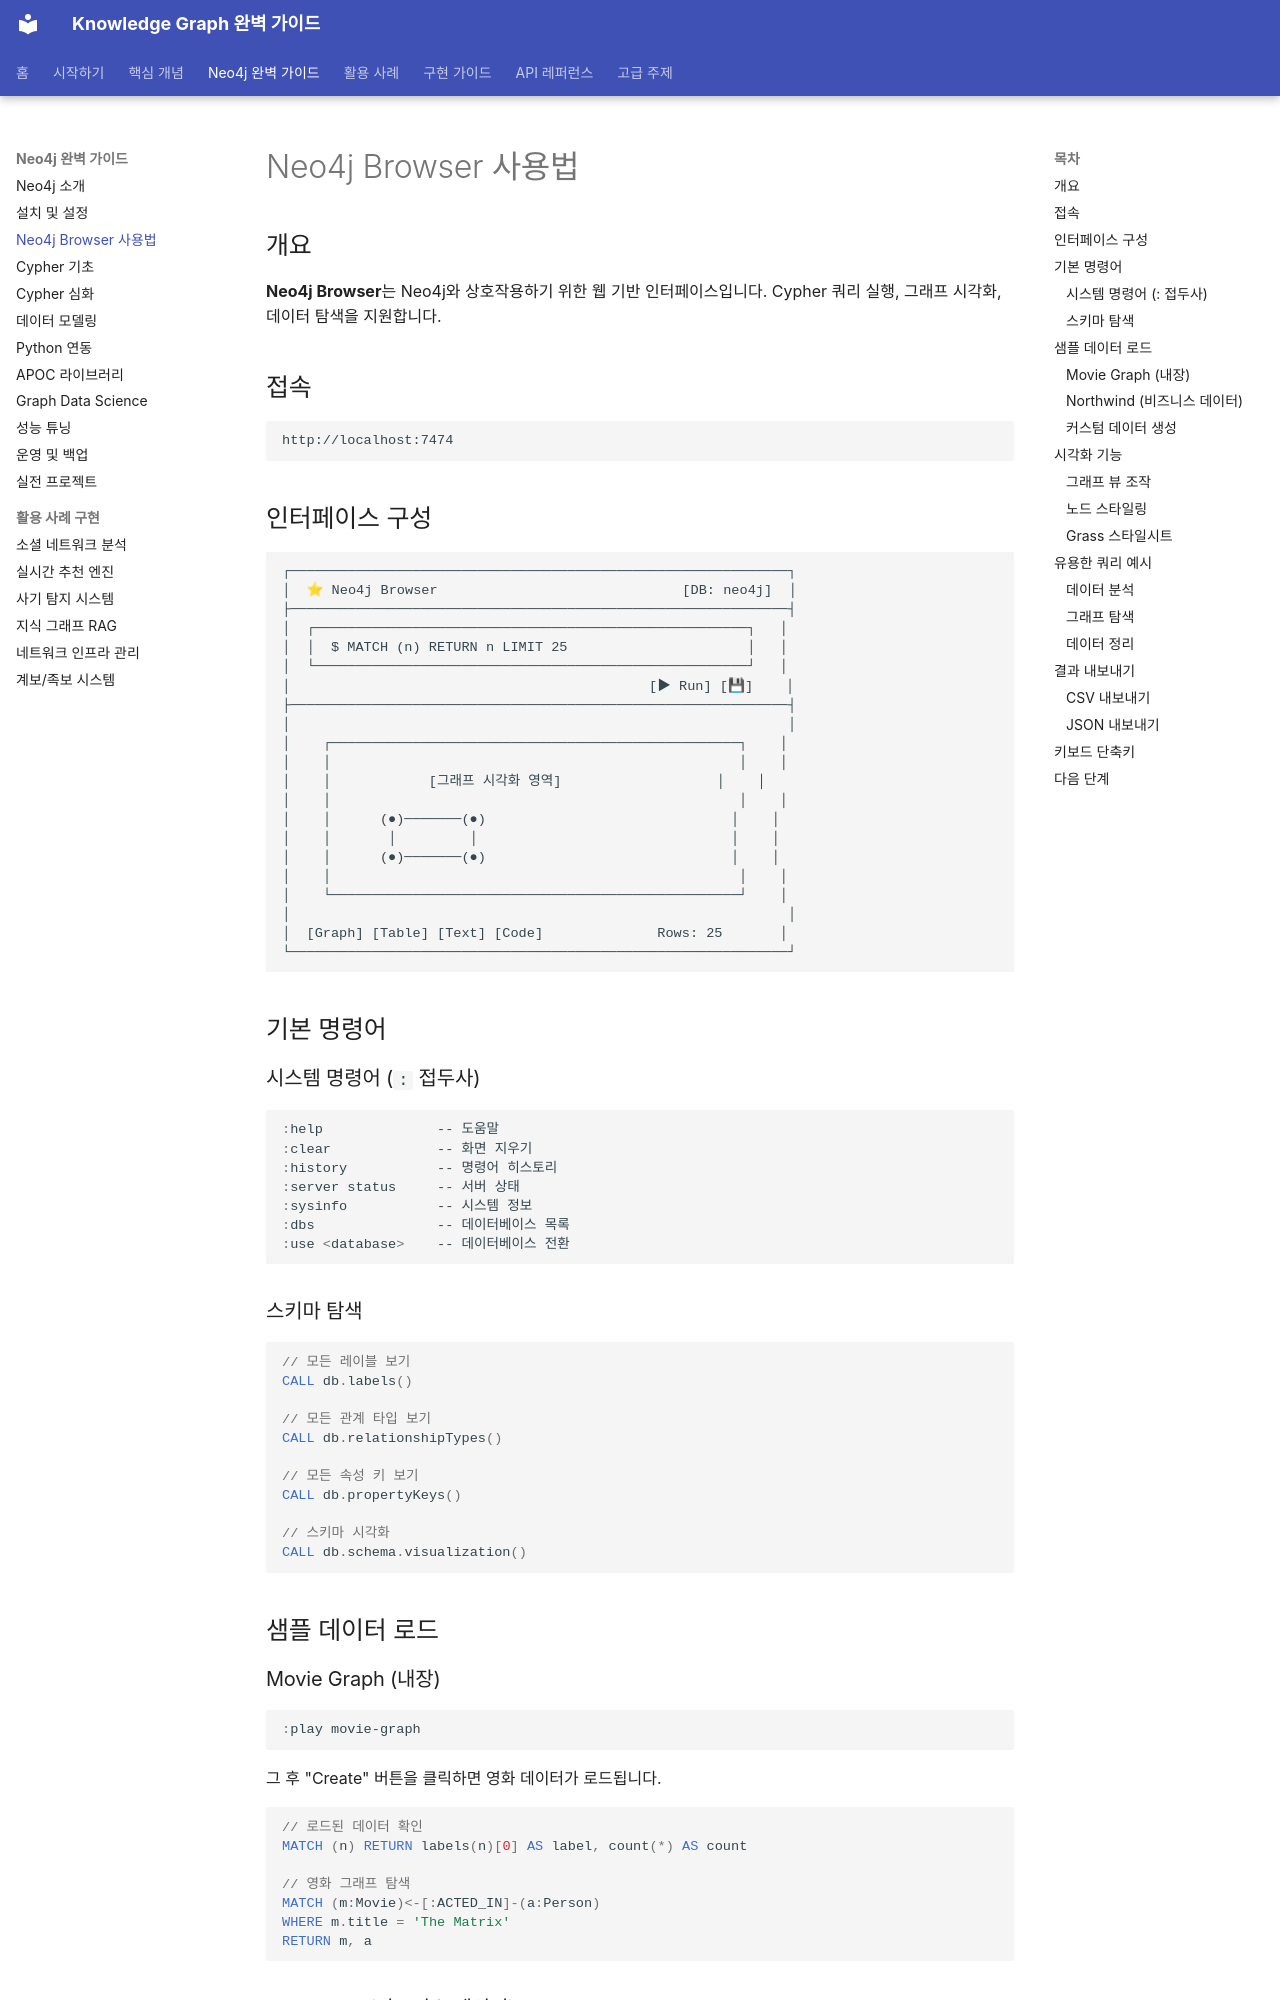

repository: mypalesong/ngraph · page: neo4j/browser/index.html · generator: mkdocs

# Neo4j Browser 사용법

## 개요

**Neo4j Browser**는 Neo4j와 상호작용하기 위한 웹 기반 인터페이스입니다. Cypher 쿼리 실행, 그래프 시각화, 데이터 탐색을 지원합니다.

## 접속

```
http://localhost:7474
```

## 인터페이스 구성

```
┌─────────────────────────────────────────────────────────────┐
│  ⭐ Neo4j Browser                              [DB: neo4j]  │
├─────────────────────────────────────────────────────────────┤
│  ┌─────────────────────────────────────────────────────┐   │
│  │  $ MATCH (n) RETURN n LIMIT 25                      │   │
│  └─────────────────────────────────────────────────────┘   │
│                                            [▶ Run] [💾]    │
├─────────────────────────────────────────────────────────────┤
│                                                             │
│    ┌──────────────────────────────────────────────────┐    │
│    │                                                  │    │
│    │            [그래프 시각화 영역]                   │    │
│    │                                                  │    │
│    │      (●)───────(●)                              │    │
│    │       │         │                               │    │
│    │      (●)───────(●)                              │    │
│    │                                                  │    │
│    └──────────────────────────────────────────────────┘    │
│                                                             │
│  [Graph] [Table] [Text] [Code]              Rows: 25       │
└─────────────────────────────────────────────────────────────┘
```

## 기본 명령어
